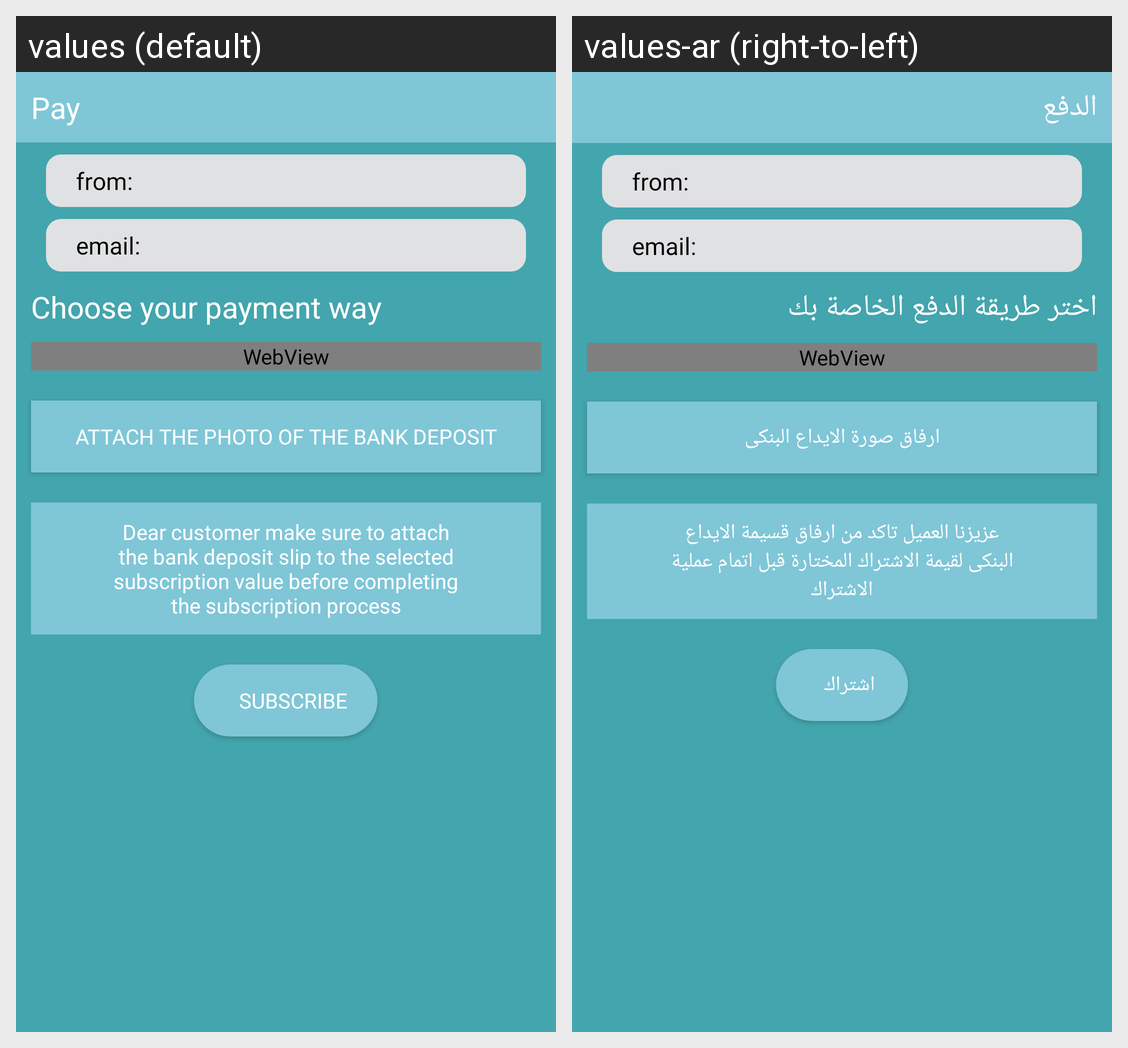

The same Android screen rendered under two of its app's locales, left to right. List the strings drawn on it with the default value and each locale's translation.
Android screen res/layout/content_pay.xml rendered under 2 locales, left to right: values (default), values-ar (right-to-left). Device: Nexus 5 (rendered at 1080×1920; each locale shown at half size, 540×960, under a caption strip naming it); theme AppTheme.
Strings drawn on this screen, with the default value and each locale's value (text and hints the layout hard-codes, and strings that could not be matched under every locale, appear in the picture but are not listed):

pay
  values: Pay
  values-ar: الدفع

payment_way
  values: Choose your payment way
  values-ar: اختر طريقة الدفع الخاصة بك

Attachphotobank
  values: Attach the photo of the bank deposit
  values-ar: ارفاق صورة الايداع البنكى

dearCustomer
  values: Dear customer make sure to attach the bank deposit slip to the selected subscription value before completing the subscription process
  values-ar: عزيزنا العميل تاكد من ارفاق قسيمة الايداع البنكى لقيمة الاشتراك المختارة قبل اتمام عملية الاشتراك

subscribe
  values: subscribe
  values-ar: اشتراك
